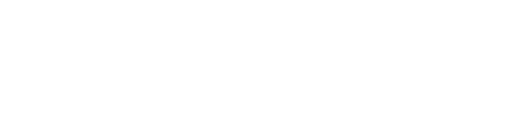
t = 0.00 s
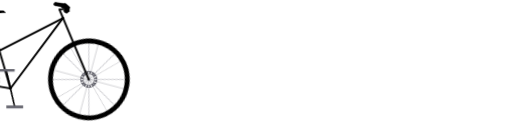
t = 1.08 s
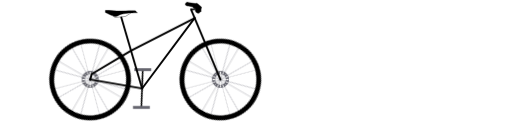
t = 2.17 s
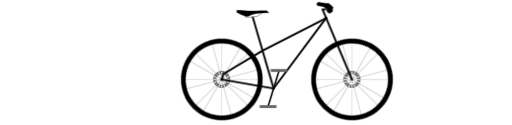
t = 3.25 s
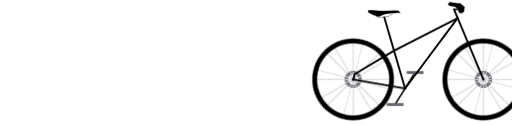
t = 4.33 s
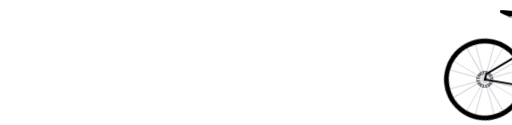
t = 5.42 s

The animated SVG that drew these frames (rendered in a browser with its animation timeline set to each time). Animation: 7 CSS @keyframes rules; one cycle of 6.50 s, repeats indefinitely.

<svg id="ewT0rL4yJUV1" xmlns="http://www.w3.org/2000/svg" xmlns:xlink="http://www.w3.org/1999/xlink" viewBox="0 0 4500 1100" shape-rendering="geometricPrecision" text-rendering="geometricPrecision">
<style><![CDATA[
#ewT0rL4yJUV2_to {animation: ewT0rL4yJUV2_to__to 6500ms linear infinite normal forwards}@keyframes ewT0rL4yJUV2_to__to { 0% {transform: translate(-951.278236px,573.468232px)} 92.307692% {transform: translate(5459.721764px,573.468232px);animation-timing-function: step-end} 100% {transform: translate(-951.278236px,573.468232px)}} #ewT0rL4yJUV3_tr {animation: ewT0rL4yJUV3_tr__tr 6500ms linear infinite normal forwards}@keyframes ewT0rL4yJUV3_tr__tr { 0% {transform: translate(914.018147px,1142.109531px) rotate(0deg)} 92.307692% {transform: translate(914.018147px,1142.109531px) rotate(1080deg)} 100% {transform: translate(914.018147px,1142.109531px) rotate(1080deg)}} #ewT0rL4yJUV7_tr {animation: ewT0rL4yJUV7_tr__tr 6500ms linear infinite normal forwards}@keyframes ewT0rL4yJUV7_tr__tr { 0% {transform: translate(1008.8615px,1114.033px) rotate(0deg)} 92.307692% {transform: translate(1008.8615px,1114.033px) rotate(-1080deg)} 100% {transform: translate(1008.8615px,1114.033px) rotate(-1080deg)}} #ewT0rL4yJUV8_tr {animation: ewT0rL4yJUV8_tr__tr 6500ms linear infinite normal forwards}@keyframes ewT0rL4yJUV8_tr__tr { 0% {transform: translate(457.69668px,1062.658697px) rotate(0deg)} 92.307692% {transform: translate(457.69668px,1062.658697px) rotate(1080deg)} 100% {transform: translate(457.69668px,1062.658697px) rotate(1080deg)}} #ewT0rL4yJUV14_tr {animation: ewT0rL4yJUV14_tr__tr 6500ms linear infinite normal forwards}@keyframes ewT0rL4yJUV14_tr__tr { 0% {transform: translate(1603.700681px,1062.658697px) rotate(0deg)} 92.307692% {transform: translate(1603.700681px,1062.658697px) rotate(1080deg)} 100% {transform: translate(1603.700681px,1062.658697px) rotate(1080deg)}} #ewT0rL4yJUV36_tr {animation: ewT0rL4yJUV36_tr__tr 6500ms linear infinite normal forwards}@keyframes ewT0rL4yJUV36_tr__tr { 0% {transform: translate(914.002526px,1142.108512px) rotate(0deg)} 92.307692% {transform: translate(914.002526px,1142.108512px) rotate(1080deg)} 100% {transform: translate(914.002526px,1142.108512px) rotate(1080deg)}} #ewT0rL4yJUV40_tr {animation: ewT0rL4yJUV40_tr__tr 6500ms linear infinite normal forwards}@keyframes ewT0rL4yJUV40_tr__tr { 0% {transform: translate(1008.8615px,1114.033px) rotate(0deg)} 92.307692% {transform: translate(1008.8615px,1114.033px) rotate(-1080deg)} 100% {transform: translate(1008.8615px,1114.033px) rotate(-1080deg)}}
]]></style>
<g id="ewT0rL4yJUV2_to" transform="translate(-951.278236,573.468232)"><g transform="translate(-1030.698664,-936.856231)" clip-rule="evenodd"><g id="ewT0rL4yJUV3_tr" transform="translate(914.018147,1142.109531) rotate(0)"><g transform="scale(1.99224,1.99224) translate(-972.125924,-1039.879997)" clip-rule="evenodd"><g transform="matrix(-1.0524-.098609-.098609-1.18558 2097.72 2368.6)" clip-rule="evenodd"><path d="M972.121,1039.88l31.609,59.49" clip-rule="evenodd" fill="none" fill-rule="evenodd" stroke="#000" stroke-width="6.86" stroke-linejoin="round" stroke-miterlimit="1.5"/></g><g transform="translate(-75.8731-147.797)" clip-rule="evenodd"><g id="ewT0rL4yJUV7_tr" transform="translate(1008.8615,1114.033) rotate(0)"><rect width="73.481" height="11.726" rx="0" ry="0" transform="translate(-36.7405,-5.863)" clip-rule="evenodd" fill="#64646d" fill-rule="evenodd" stroke="#64646d" stroke-width="1.12" stroke-linejoin="round" stroke-miterlimit="1.5"/></g></g></g></g><g id="ewT0rL4yJUV8_tr" transform="translate(457.69668,1062.658697) rotate(0)"><g transform="scale(1.99224,1.99224) translate(-743.076477,-999.999848)" clip-rule="evenodd"><path d="M568.076,1000h350m-175-175v350M619.629,875.96l246.894,248.08m.592-247.487L619.036,1123.45" clip-rule="evenodd" fill="none" fill-rule="evenodd" stroke="#8b8b94" stroke-width="1.67" stroke-linecap="round" stroke-linejoin="round" stroke-miterlimit="1.5"/><g transform="matrix(.965926-.258819 0.258819 0.965926-233.499 226.396)" clip-rule="evenodd"><path d="M568.076,1000h350m-175-175v350M619.629,875.96l246.894,248.08m.592-247.487L619.036,1123.45" clip-rule="evenodd" fill="none" fill-rule="evenodd" stroke="#8b8b94" stroke-width="1.67" stroke-linecap="round" stroke-linejoin="round" stroke-miterlimit="1.5"/></g><g transform="matrix(1.02857 0 0 1.02857-753.496-28.5714)" clip-rule="evenodd"><path d="M1455,825c96.59,0,175,78.415,175,175c0,96.59-78.41,175-175,175s-175-78.41-175-175c0-96.585,78.41-175,175-175Zm0,20c85.55,0,155,69.453,155,155c0,85.55-69.45,155-155,155s-155-69.45-155-155c0-85.547,69.45-155,155-155Z" clip-rule="evenodd" fill-rule="evenodd" stroke="#000" stroke-width="1.08" stroke-linecap="round" stroke-linejoin="round" stroke-miterlimit="1.5"/></g></g></g><g id="ewT0rL4yJUV14_tr" transform="translate(1603.700681,1062.658697) rotate(0)"><g transform="scale(1.99224,1.99224) translate(-743.076477,-999.999848)" clip-rule="evenodd"><path d="M568.076,1000h350m-175-175v350M619.629,875.96l246.894,248.08m.592-247.487L619.036,1123.45" clip-rule="evenodd" fill="none" fill-rule="evenodd" stroke="#8b8b94" stroke-width="1.67" stroke-linecap="round" stroke-linejoin="round" stroke-miterlimit="1.5"/><g transform="matrix(.965926-.258819 0.258819 0.965926-233.499 226.396)" clip-rule="evenodd"><path d="M568.076,1000h350m-175-175v350M619.629,875.96l246.894,248.08m.592-247.487L619.036,1123.45" clip-rule="evenodd" fill="none" fill-rule="evenodd" stroke="#8b8b94" stroke-width="1.67" stroke-linecap="round" stroke-linejoin="round" stroke-miterlimit="1.5"/></g><g transform="matrix(1.02857 0 0 1.02857-753.496-28.5714)" clip-rule="evenodd"><path d="M1455,825c96.59,0,175,78.415,175,175c0,96.59-78.41,175-175,175s-175-78.41-175-175c0-96.585,78.41-175,175-175Zm0,20c85.55,0,155,69.453,155,155c0,85.55-69.45,155-155,155s-155-69.45-155-155c0-85.547,69.45-155,155-155Z" clip-rule="evenodd" fill-rule="evenodd" stroke="#000" stroke-width="1.08" stroke-linecap="round" stroke-linejoin="round" stroke-miterlimit="1.5"/></g></g></g><g transform="matrix(1.99224 0 0 1.99224-664.09-511.211)" clip-rule="evenodd"><path d="M563.076,752.5c20.697,0,37.5,16.803,37.5,37.5s-16.803,37.5-37.5,37.5-37.5-16.803-37.5-37.5s16.803-37.5,37.5-37.5Zm2.4,63.85c0-.663-.538-1.201-1.2-1.201h-2.4c-.663,0-1.2.538-1.2,1.201v7.3c0,.663.537,1.201,1.2,1.201h2.4c.662,0,1.2-.538,1.2-1.201v-7.3Zm9.901-2.925c-.254-.612-.956-.903-1.568-.649l-2.218.918c-.612.254-.903.956-.649,1.568l2.794,6.745c.253.612.956.903,1.568.65l2.217-.919c.612-.253.903-.956.65-1.568l-2.794-6.745Zm-24.602,0c.253-.612.956-.903,1.568-.649l2.217.918c.612.254.903.956.65,1.568l-2.794,6.745c-.254.612-.956.903-1.568.65l-2.218-.919c-.612-.253-.903-.956-.649-1.568l2.794-6.745Zm36.853-.57c-.234-.234-.614-.234-.848,0l-.849.849c-.234.234-.234.614,0,.848l.884.884c.234.235.614.235.849,0l.848-.848c.234-.234.234-.615,0-.849l-.884-.884Zm-49.104,0c.234-.234.614-.234.848,0l.849.849c.234.234.234.614,0,.848l-.884.884c-.235.235-.615.235-.849,0l-.849-.848c-.234-.234-.234-.615,0-.849l.885-.884ZM563.076,766.5c12.97,0,23.5,10.53,23.5,23.5s-10.53,23.5-23.5,23.5-23.5-10.53-23.5-23.5s10.53-23.5,23.5-23.5Zm-21.62,43.423c.234-.235.615-.235.849,0l.848.848c.234.234.234.615,0,.849l-.884.884c-.234.234-.614.234-.848,0l-.849-.849c-.234-.234-.234-.614,0-.848l.884-.884Zm43.24,0c-.235-.235-.615-.235-.849,0l-.849.848c-.234.234-.234.615,0,.849l.885.884c.234.234.614.234.848,0l.849-.849c.234-.234.234-.614,0-.848l-.884-.884Zm-40.307-2.933c.234-.234.614-.234.848,0l.849.849c.234.234.234.614,0,.848l-.884.884c-.234.234-.615.234-.849,0l-.848-.848c-.235-.234-.235-.615,0-.849l.884-.884Zm37.374,0c-.234-.234-.614-.234-.849,0l-.848.849c-.234.234-.234.614,0,.848l.884.884c.234.234.614.234.849,0l.848-.848c.234-.234.234-.615,0-.849l-.884-.884Zm-42.112-4.689c.611-.253.902-.956.649-1.568l-.918-2.217c-.254-.612-.957-.903-1.568-.65l-6.746,2.794c-.612.254-.903.956-.649,1.568l.918,2.217c.254.612.956.903,1.568.65l6.746-2.794Zm48.687-4.435c-.612-.253-1.314.038-1.568.65l-.918,2.217c-.254.612.037,1.315.649,1.568l6.745,2.794c.612.253,1.315-.038,1.568-.65l.919-2.217c.253-.612-.038-1.314-.65-1.568l-6.745-2.794ZM536.726,787.6c.663,0,1.2.538,1.2,1.2v2.4c0,.662-.537,1.2-1.2,1.2h-7.301c-.662,0-1.2-.538-1.2-1.2v-2.4c0-.662.538-1.2,1.2-1.2h7.301Zm52.699,0c-.662,0-1.2.538-1.2,1.2v2.4c0,.662.538,1.2,1.2,1.2h7.301c.663,0,1.2-.538,1.2-1.2v-2.4c0-.662-.537-1.2-1.2-1.2h-7.301Zm-51.611-5.466c.611.253,1.314-.038,1.568-.65l.918-2.217c.253-.612-.038-1.315-.649-1.568l-6.746-2.794c-.612-.253-1.314.038-1.568.65l-.918,2.217c-.254.612.037,1.314.649,1.568l6.746,2.794Zm48.687-4.435c-.612.253-.903.956-.649,1.568l.918,2.217c.254.612.956.903,1.568.65l6.745-2.794c.612-.254.903-.956.65-1.568l-.919-2.217c-.253-.612-.956-.903-1.568-.65l-6.745,2.794Zm-4.738-4.689c-.234.234-.614.234-.849,0l-.848-.849c-.234-.234-.234-.614,0-.848l.884-.884c.234-.234.614-.234.849,0l.848.848c.234.234.234.615,0,.849l-.884.884Zm-37.374,0c.234.234.614.234.848,0l.849-.849c.234-.234.234-.614,0-.848l-.884-.884c-.234-.234-.615-.234-.849,0l-.848.848c-.235.234-.235.615,0,.849l.884.884Zm40.307-2.933c-.235.235-.615.235-.849,0l-.849-.848c-.234-.234-.234-.615,0-.849l.885-.884c.234-.234.614-.234.848,0l.849.849c.234.234.234.614,0,.848l-.884.884Zm-43.24,0c.234.235.615.235.849,0l.848-.848c.234-.234.234-.615,0-.849l-.884-.884c-.234-.234-.614-.234-.848,0l-.849.849c-.234.234-.234.614,0,.848l.884.884Zm-2.932-2.932c.234.234.614.234.848,0l.849-.849c.234-.234.234-.614,0-.848l-.884-.884c-.235-.235-.615-.235-.849,0l-.849.848c-.234.234-.234.615,0,.849l.885.884Zm49.104,0c-.234.234-.614.234-.848,0l-.849-.849c-.234-.234-.234-.614,0-.848l.884-.884c.234-.235.614-.235.849,0l.848.848c.234.234.234.615,0,.849l-.884.884Zm-36.853-.57c.253.612.956.903,1.568.649l2.217-.918c.612-.254.903-.956.65-1.568l-2.794-6.745c-.254-.612-.956-.903-1.568-.65l-2.218.919c-.612.253-.903.956-.649,1.568l2.794,6.745Zm20.167-1.837c-.254.612.037,1.314.649,1.568l2.218.918c.612.254,1.314-.037,1.568-.649l2.794-6.745c.253-.612-.038-1.315-.65-1.568l-2.217-.919c-.612-.253-1.315.038-1.568.65l-2.794,6.745Zm-10.266-1.088c0,.663.537,1.201,1.2,1.201h2.4c.662,0,1.2-.538,1.2-1.201v-7.3c0-.663-.538-1.201-1.2-1.201h-2.4c-.663,0-1.2.538-1.2,1.201v7.3Z" clip-rule="evenodd" fill="#64646c" fill-rule="evenodd" stroke-linejoin="round" stroke-miterlimit="1.5"/></g><g transform="matrix(1.99224 0 0 1.99224 481.916-511.211)" clip-rule="evenodd"><path d="M563.076,752.5c20.697,0,37.5,16.803,37.5,37.5s-16.803,37.5-37.5,37.5-37.5-16.803-37.5-37.5s16.803-37.5,37.5-37.5Zm2.4,63.85c0-.663-.538-1.201-1.2-1.201h-2.4c-.663,0-1.2.538-1.2,1.201v7.3c0,.663.537,1.201,1.2,1.201h2.4c.662,0,1.2-.538,1.2-1.201v-7.3Zm9.901-2.925c-.254-.612-.956-.903-1.568-.649l-2.218.918c-.612.254-.903.956-.649,1.568l2.794,6.745c.253.612.956.903,1.568.65l2.217-.919c.612-.253.903-.956.65-1.568l-2.794-6.745Zm-24.602,0c.253-.612.956-.903,1.568-.649l2.217.918c.612.254.903.956.65,1.568l-2.794,6.745c-.254.612-.956.903-1.568.65l-2.218-.919c-.612-.253-.903-.956-.649-1.568l2.794-6.745Zm36.853-.57c-.234-.234-.614-.234-.848,0l-.849.849c-.234.234-.234.614,0,.848l.884.884c.234.235.614.235.849,0l.848-.848c.234-.234.234-.615,0-.849l-.884-.884Zm-49.104,0c.234-.234.614-.234.848,0l.849.849c.234.234.234.614,0,.848l-.884.884c-.235.235-.615.235-.849,0l-.849-.848c-.234-.234-.234-.615,0-.849l.885-.884ZM563.076,766.5c12.97,0,23.5,10.53,23.5,23.5s-10.53,23.5-23.5,23.5-23.5-10.53-23.5-23.5s10.53-23.5,23.5-23.5Zm-21.62,43.423c.234-.235.615-.235.849,0l.848.848c.234.234.234.615,0,.849l-.884.884c-.234.234-.614.234-.848,0l-.849-.849c-.234-.234-.234-.614,0-.848l.884-.884Zm43.24,0c-.235-.235-.615-.235-.849,0l-.849.848c-.234.234-.234.615,0,.849l.885.884c.234.234.614.234.848,0l.849-.849c.234-.234.234-.614,0-.848l-.884-.884Zm-40.307-2.933c.234-.234.614-.234.848,0l.849.849c.234.234.234.614,0,.848l-.884.884c-.234.234-.615.234-.849,0l-.848-.848c-.235-.234-.235-.615,0-.849l.884-.884Zm37.374,0c-.234-.234-.614-.234-.849,0l-.848.849c-.234.234-.234.614,0,.848l.884.884c.234.234.614.234.849,0l.848-.848c.234-.234.234-.615,0-.849l-.884-.884Zm-42.112-4.689c.611-.253.902-.956.649-1.568l-.918-2.217c-.254-.612-.957-.903-1.568-.65l-6.746,2.794c-.612.254-.903.956-.649,1.568l.918,2.217c.254.612.956.903,1.568.65l6.746-2.794Zm48.687-4.435c-.612-.253-1.314.038-1.568.65l-.918,2.217c-.254.612.037,1.315.649,1.568l6.745,2.794c.612.253,1.315-.038,1.568-.65l.919-2.217c.253-.612-.038-1.314-.65-1.568l-6.745-2.794ZM536.726,787.6c.663,0,1.2.538,1.2,1.2v2.4c0,.662-.537,1.2-1.2,1.2h-7.301c-.662,0-1.2-.538-1.2-1.2v-2.4c0-.662.538-1.2,1.2-1.2h7.301Zm52.699,0c-.662,0-1.2.538-1.2,1.2v2.4c0,.662.538,1.2,1.2,1.2h7.301c.663,0,1.2-.538,1.2-1.2v-2.4c0-.662-.537-1.2-1.2-1.2h-7.301Zm-51.611-5.466c.611.253,1.314-.038,1.568-.65l.918-2.217c.253-.612-.038-1.315-.649-1.568l-6.746-2.794c-.612-.253-1.314.038-1.568.65l-.918,2.217c-.254.612.037,1.314.649,1.568l6.746,2.794Zm48.687-4.435c-.612.253-.903.956-.649,1.568l.918,2.217c.254.612.956.903,1.568.65l6.745-2.794c.612-.254.903-.956.65-1.568l-.919-2.217c-.253-.612-.956-.903-1.568-.65l-6.745,2.794Zm-4.738-4.689c-.234.234-.614.234-.849,0l-.848-.849c-.234-.234-.234-.614,0-.848l.884-.884c.234-.234.614-.234.849,0l.848.848c.234.234.234.615,0,.849l-.884.884Zm-37.374,0c.234.234.614.234.848,0l.849-.849c.234-.234.234-.614,0-.848l-.884-.884c-.234-.234-.615-.234-.849,0l-.848.848c-.235.234-.235.615,0,.849l.884.884Zm40.307-2.933c-.235.235-.615.235-.849,0l-.849-.848c-.234-.234-.234-.615,0-.849l.885-.884c.234-.234.614-.234.848,0l.849.849c.234.234.234.614,0,.848l-.884.884Zm-43.24,0c.234.235.615.235.849,0l.848-.848c.234-.234.234-.615,0-.849l-.884-.884c-.234-.234-.614-.234-.848,0l-.849.849c-.234.234-.234.614,0,.848l.884.884Zm-2.932-2.932c.234.234.614.234.848,0l.849-.849c.234-.234.234-.614,0-.848l-.884-.884c-.235-.235-.615-.235-.849,0l-.849.848c-.234.234-.234.615,0,.849l.885.884Zm49.104,0c-.234.234-.614.234-.848,0l-.849-.849c-.234-.234-.234-.614,0-.848l.884-.884c.234-.235.614-.235.849,0l.848.848c.234.234.234.615,0,.849l-.884.884Zm-36.853-.57c.253.612.956.903,1.568.649l2.217-.918c.612-.254.903-.956.65-1.568l-2.794-6.745c-.254-.612-.956-.903-1.568-.65l-2.218.919c-.612.253-.903.956-.649,1.568l2.794,6.745Zm20.167-1.837c-.254.612.037,1.314.649,1.568l2.218.918c.612.254,1.314-.037,1.568-.649l2.794-6.745c.253-.612-.038-1.315-.65-1.568l-2.217-.919c-.612-.253-1.315.038-1.568.65l-2.794,6.745Zm-10.266-1.088c0,.663.537,1.201,1.2,1.201h2.4c.662,0,1.2-.538,1.2-1.201v-7.3c0-.663-.538-1.201-1.2-1.201h-2.4c-.663,0-1.2.538-1.2,1.201v7.3Z" clip-rule="evenodd" fill="#64646d" fill-rule="evenodd" stroke-linejoin="round" stroke-miterlimit="1.5"/></g><g transform="matrix(1.99224 0 0 1.99224-1022.69-929.581)" clip-rule="evenodd"><path d="M743.076,1000l229.045,39.88" clip-rule="evenodd" fill="none" fill-rule="evenodd" stroke="#000" stroke-width="8.37" stroke-linecap="round" stroke-linejoin="round" stroke-miterlimit="1.5"/></g><g transform="matrix(1.99224 0 0 1.99224-1022.69-929.581)" clip-rule="evenodd"><path d="M972.121,1039.88L879.409,723.404" clip-rule="evenodd" fill="none" fill-rule="evenodd" stroke="#000" stroke-width="8.37" stroke-linejoin="round" stroke-miterlimit="1.5"/></g><g transform="matrix(1.99224 0 0 1.99224-1022.69-929.581)" clip-rule="evenodd"><path d="M743.076,1000l6.449-23.885L923.076,872.461L1203.91,728.916" clip-rule="evenodd" fill="none" fill-rule="evenodd" stroke="#000" stroke-width="8.37" stroke-linecap="round" stroke-linejoin="round" stroke-miterlimit="1.5"/></g><g transform="matrix(1.99224 0 0 1.99224-1022.69-929.581)" clip-rule="evenodd"><path d="M1188.63,691.039L1318.31,1000" clip-rule="evenodd" fill="none" fill-rule="evenodd" stroke="#000" stroke-width="8.37" stroke-linecap="round" stroke-linejoin="round" stroke-miterlimit="1.5"/></g><g transform="matrix(1.99224 0 0 1.99224-1022.69-929.581)" clip-rule="evenodd"><path d="M972.121,1039.88L1203.91,728.916" clip-rule="evenodd" fill="none" fill-rule="evenodd" stroke="#000" stroke-width="8.37" stroke-linecap="round" stroke-linejoin="round" stroke-miterlimit="1.5"/></g><g transform="matrix(1.99224 0 0 1.99224-1022.69-929.581)" clip-rule="evenodd"><path d="M1188.63,691.039l20.55-3.31" clip-rule="evenodd" fill="none" fill-rule="evenodd" stroke="#000" stroke-width="8.37" stroke-linejoin="round" stroke-miterlimit="1.5"/></g><g id="ewT0rL4yJUV36_tr" transform="translate(914.002526,1142.108512) rotate(0)"><g transform="scale(1.99224,1.99224) translate(-972.118078,-1039.879488)" clip-rule="evenodd"><g transform="matrix(1.0524 0.098609 0.098609 1.18558-153.476-288.841)" clip-rule="evenodd"><path d="M972.121,1039.88l31.609,59.49" clip-rule="evenodd" fill="none" fill-rule="evenodd" stroke="#000" stroke-width="6.86" stroke-linejoin="round" stroke-miterlimit="1.5"/></g><g transform="translate(2.39236-.501928)" clip-rule="evenodd"><g id="ewT0rL4yJUV40_tr" transform="translate(1008.8615,1114.033) rotate(0)"><rect width="73.481" height="11.726" rx="0" ry="0" transform="translate(-36.7405,-5.863)" clip-rule="evenodd" fill="#64646d" fill-rule="evenodd" stroke="#64646d" stroke-width="1.12" stroke-linejoin="round" stroke-miterlimit="1.5"/></g></g></g></g><g transform="matrix(1.99224 0 0 1.99224-1022.69-929.581)" clip-rule="evenodd"><path d="M949.344,705.089c0,0-4.276-8.408-8.272-8.732-14.71-1.193-59.363,1.458-81.021,1.12-16.696-.261-40.498-4.243-48.929-3.15-3.303.428-.618,10.161-.618,10.161s29.508,15.391,41.227,16.8c11.356,1.365,19.221-7.598,29.255-9.9c10.839-2.486,24.386-3.971,35.779-5.021c6.289-.58,32.579-1.278,32.579-1.278Z" clip-rule="evenodd" fill-rule="evenodd" stroke="#000" stroke-width="1.67" stroke-linecap="round" stroke-linejoin="round" stroke-miterlimit="1.5"/></g><g transform="matrix(1.99224 0 0 1.99224-1022.69-929.581)" clip-rule="evenodd"><path d="M842.954,719.003l9.758,7.188l45.63-4.763l24.734-15.44" clip-rule="evenodd" fill="none" fill-rule="evenodd" stroke="#000" stroke-width="1.67" stroke-linejoin="round" stroke-miterlimit="1.5"/></g><g transform="matrix(1.99224 0 0 1.99224-1064.78-931.485)" clip-rule="evenodd"><circle r="7.447" transform="translate(1191.91 667.78)" clip-rule="evenodd" fill-rule="evenodd" stroke="#000" stroke-width="1.67" stroke-linejoin="round" stroke-miterlimit="1.5"/></g><g transform="matrix(1.99224 0 0 1.99224-1022.69-929.581)" clip-rule="evenodd"><path d="M1170.78,674.271v-14.894l36.86,4.896l5.49-.931l5.63,2.547l5.09,4.901l11.3,9.675-1.3,4.797-1.88,8.431l1.89,3.79-3.32,3.98-3.23.185-3.16,5.071-6.68-.018-9.08-5.525.39-3.1-2.79-4.784l3.19-5.563-11.36-5.048-1.22-3.533-25.82-4.877Z" clip-rule="evenodd" fill-rule="evenodd" stroke="#000" stroke-width="1.67" stroke-linejoin="round" stroke-miterlimit="1.5"/></g></g></g></svg>
